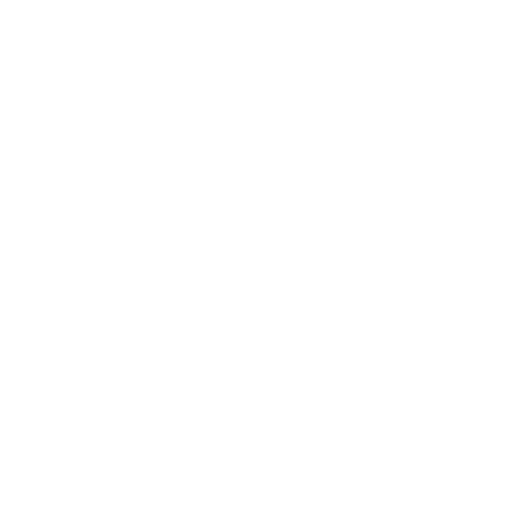
t = 0.00 s
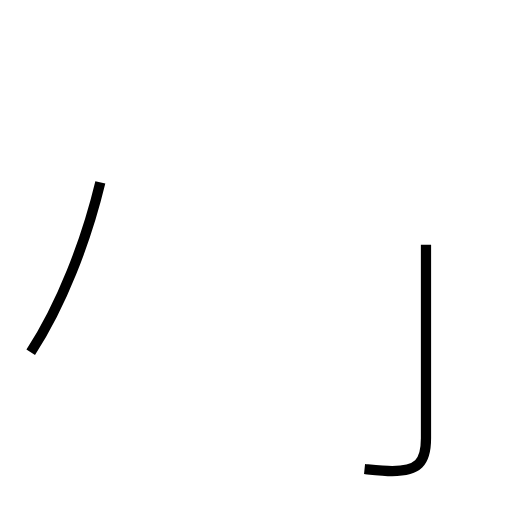
t = 1.35 s
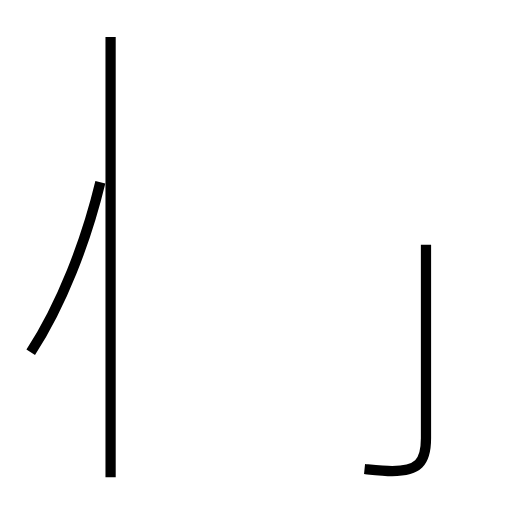
t = 2.64 s
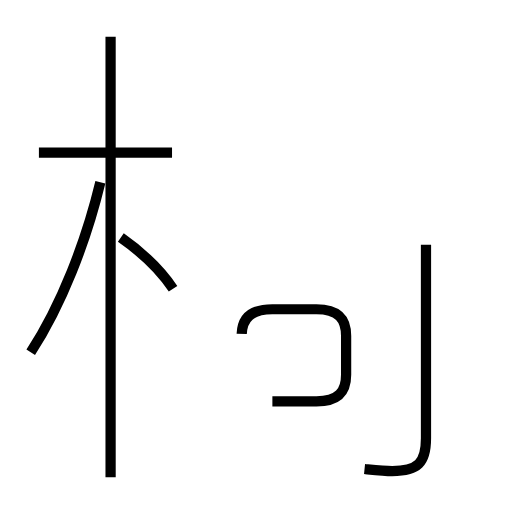
t = 4.02 s
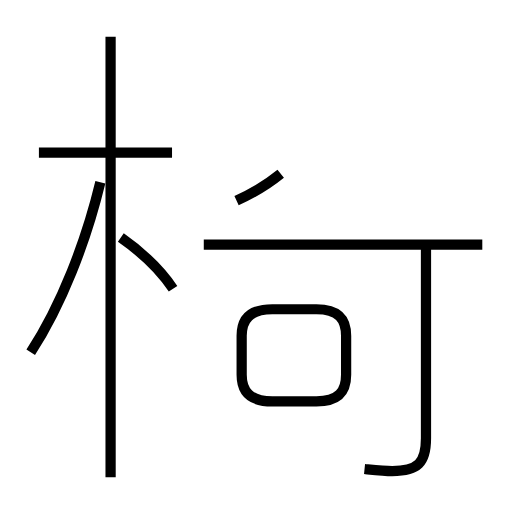
t = 5.24 s
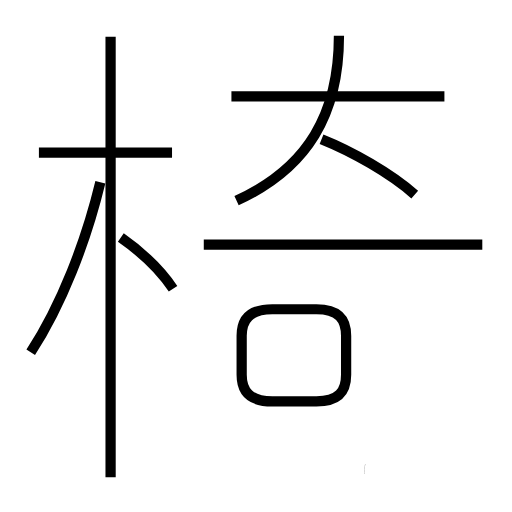
t = 6.64 s

The animated SVG that drew these frames (rendered in a browser with its animation timeline set to each time). Animation: 10 SMIL elements (animate=10); one cycle of 6.64 s.

<?xml version='1.0' encoding='utf-8'?>
<svg viewBox="0.0 -6.0 50.0 50.0" version="1.1" xmlns="http://www.w3.org/2000/svg"><rect x="-1000" y="-1000" width="2000" height="2000" stroke="white" fill="white" /><g style="fill:none;stroke:#000000;stroke-width:1"><path d="M 35.6 1.8 C 36.6 1.9 37.5 2.0 38.3 2.0 C 40.8 2.0 41.6 1.2 41.6 -1.2 L 41.6 -20.1 " transform="translate(0.0 38.0)" stroke-dasharray="27.024083421850193" stroke-dashoffset="27.024083421850193"><animate attributeName="stroke-dashoffset" from="27.024083421850193" to="0" dur="0.8107225026555057s" begin="0s; anim_end.end" fill="freeze" id="anim0" /></path><path d="M 3.0 -9.6 C 6.0 -14.2 8.4 -20.4 9.8 -26.2 " transform="translate(0.0 38.0)" stroke-dasharray="18.01907021749245" stroke-dashoffset="18.01907021749245"><animate attributeName="stroke-dashoffset" from="18.01907021749245" to="0" dur="0.5405721065247735s" begin="anim0.end" fill="freeze" id="anim1" /></path><path d="M 10.8 2.6 L 10.8 -40.4 " transform="translate(0.0 38.0)" stroke-dasharray="43.0" stroke-dashoffset="43.0"><animate attributeName="stroke-dashoffset" from="43.0" to="0" dur="1.29s" begin="anim1.end" fill="freeze" id="anim2" /></path><path d="M 16.9 -15.8 C 15.7 -17.6 13.8 -19.4 11.8 -20.8 " transform="translate(0.0 38.0)" stroke-dasharray="7.180515893537986" stroke-dashoffset="7.180515893537986"><animate attributeName="stroke-dashoffset" from="7.180515893537986" to="0" dur="0.21541547680613957s" begin="anim2.end" fill="freeze" id="anim3" /></path><path d="M 16.8 -29.1 L 3.8 -29.1 " transform="translate(0.0 38.0)" stroke-dasharray="13.0" stroke-dashoffset="13.0"><animate attributeName="stroke-dashoffset" from="13.0" to="0" dur="0.39s" begin="anim3.end" fill="freeze" id="anim4" /></path><path d="M 26.6 -4.8 L 30.9 -4.8 C 33.1 -4.8 33.8 -5.8 33.8 -7.4 L 33.8 -11.2 C 33.8 -12.8 33.1 -13.8 30.9 -13.8 L 26.6 -13.8 C 24.4 -13.8 23.6 -12.8 23.6 -11.2 L 23.6 -7.4 C 23.6 -5.8 24.4 -4.8 26.6 -4.8 Z " transform="translate(0.0 38.0)" stroke-dasharray="34.315397613837675" stroke-dashoffset="34.315397613837675"><animate attributeName="stroke-dashoffset" from="34.315397613837675" to="0" dur="1.0294619284151303s" begin="anim4.end" fill="freeze" id="anim5" /></path><path d="M 47.1 -20.1 L 19.9 -20.1 " transform="translate(0.0 38.0)" stroke-dasharray="27.200000000000003" stroke-dashoffset="27.200000000000003"><animate attributeName="stroke-dashoffset" from="27.200000000000003" to="0" dur="0.8160000000000001s" begin="anim5.end" fill="freeze" id="anim6" /></path><path d="M 23.1 -24.4 C 30.1 -27.6 33.1 -32.9 33.1 -40.5 " transform="translate(0.0 38.0)" stroke-dasharray="20.222444270901953" stroke-dashoffset="20.222444270901953"><animate attributeName="stroke-dashoffset" from="20.222444270901953" to="0" dur="0.6066733281270585s" begin="anim6.end" fill="freeze" id="anim7" /></path><path d="M 40.5 -25.0 C 38.1 -27.1 34.4 -29.2 31.4 -30.4 " transform="translate(0.0 38.0)" stroke-dasharray="10.624786078677362" stroke-dashoffset="10.624786078677362"><animate attributeName="stroke-dashoffset" from="10.624786078677362" to="0" dur="0.31874358236032085s" begin="anim7.end" fill="freeze" id="anim8" /></path><path d="M 43.4 -34.6 L 22.6 -34.6" transform="translate(0.0 38.0)" stroke-dasharray="20.799999999999997" stroke-dashoffset="20.799999999999997"><animate attributeName="stroke-dashoffset" from="20.799999999999997" to="0" dur="0.6239999999999999s" begin="anim8.end" fill="freeze" id="anim_end" /></path></g></svg>
